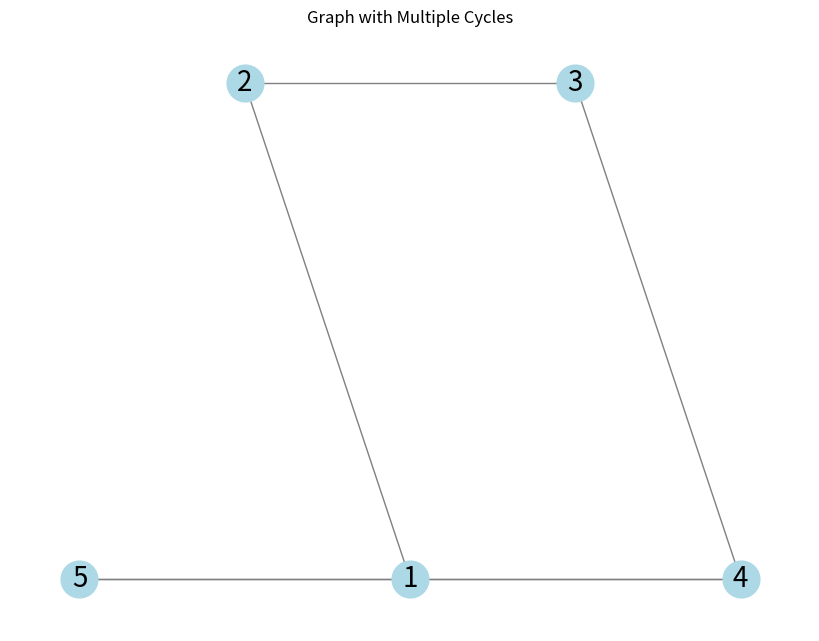

Write the Python code that produced this figure.

import networkx as nx
import matplotlib.pyplot as plt

G = nx.Graph()

G.add_nodes_from([1, 2, 3, 4, 5])

G.add_edges_from([(1, 2), (2, 3), (3, 4), (4, 1)])  # Cycle 1
G.add_edges_from([(1, 5), (5, 4)])                 # Cycle 2
G.add_edges_from([(2, 5)])                        
G.remove_edge(2,5)

#G.remove_edge(4,1) (removing this specific edge is not working for whatever reason)
#G.remove_edge(3,4)
#G.remove_edge(2,3)

pos = {1: (0.5, 0), 2: (0.25, 1), 3: (0.75, 1), 4: (1, 0), 5: (0, 0)}

plt.figure(figsize=(8, 6))
nx.draw(G, pos, with_labels=True, node_color='lightblue', edge_color='gray', node_size=700, font_size=20)
plt.title('Graph with Multiple Cycles')
plt.show()
